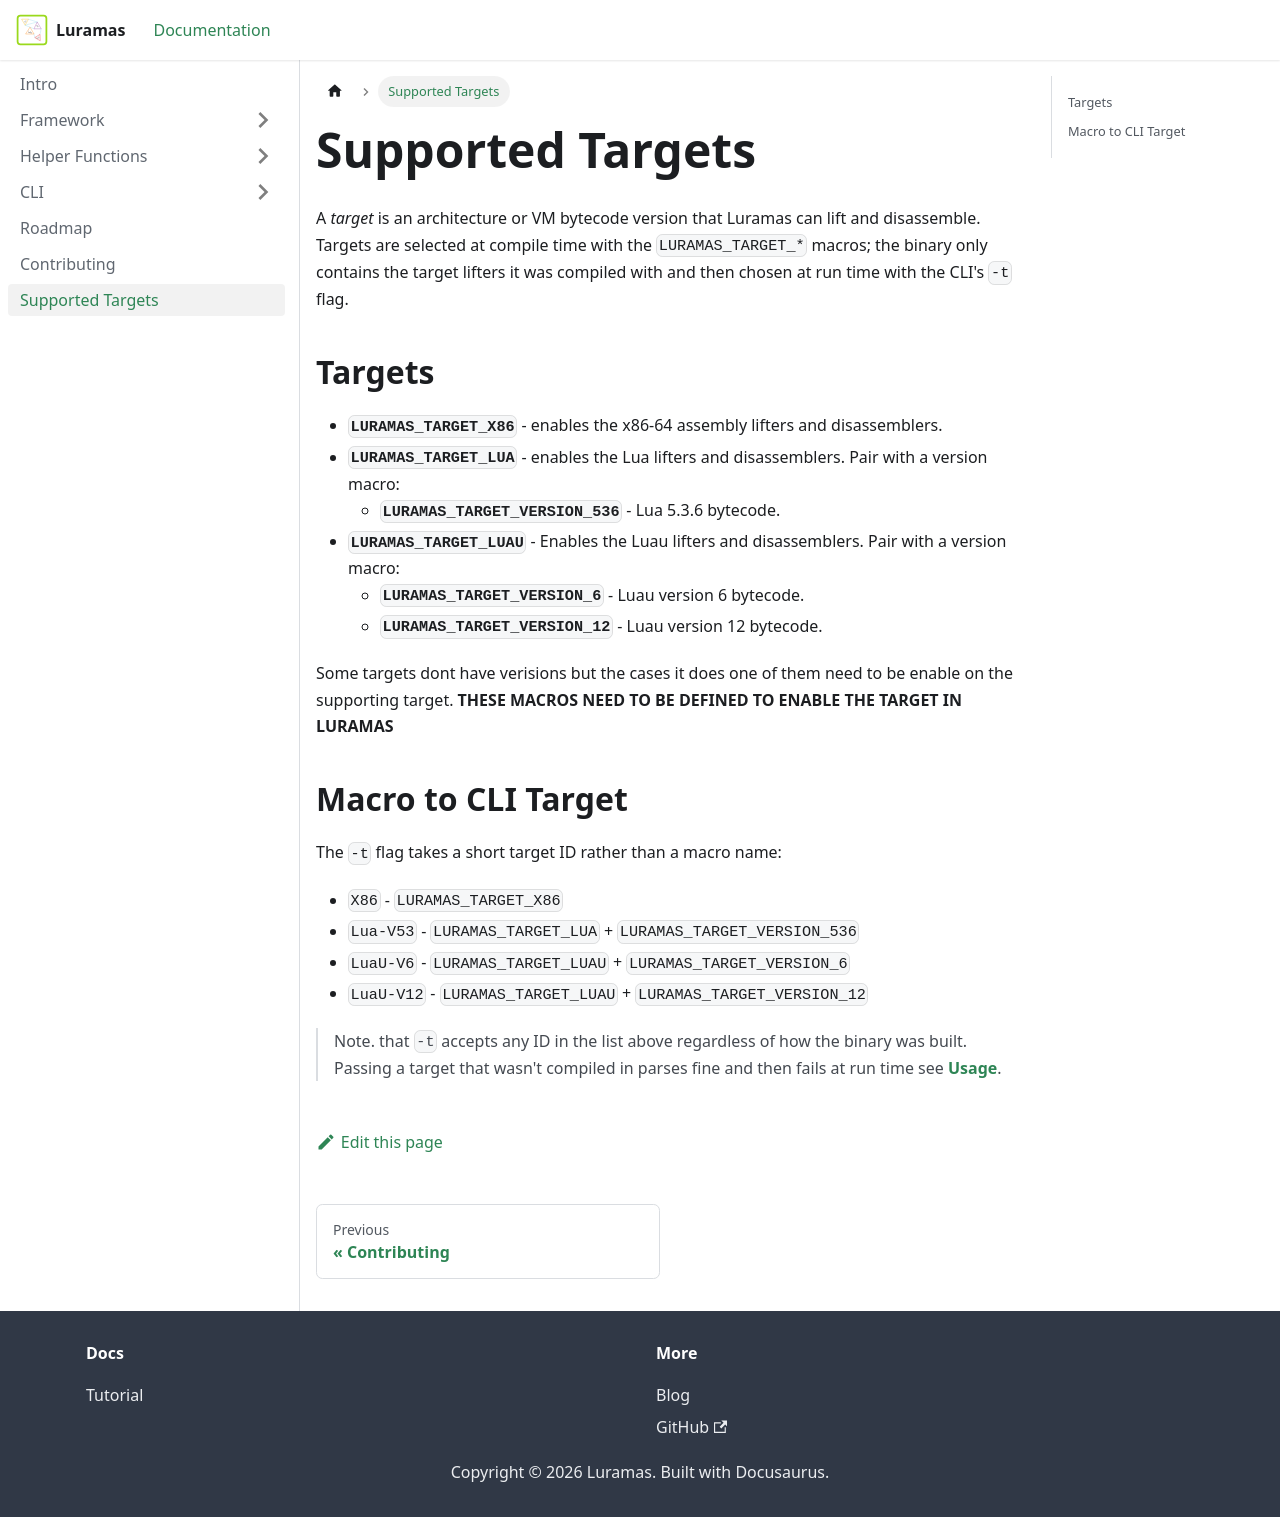

repository: Pidova/Luramas-Docs · page: docs/supported-targets.html · generator: docusaurus

---
id: supported-targets
title: Supported Targets
sidebar_position: 8
---

A *target* is an architecture or VM bytecode version that Luramas can lift and disassemble. 
Targets are selected at compile time with the `LURAMAS_TARGET_*` macros; the binary only contains the target lifters it was compiled with and then chosen at run time with the CLI's `-t` flag.

## Targets

* **`LURAMAS_TARGET_X86`** - enables the x86-64 assembly lifters and disassemblers.
* **`LURAMAS_TARGET_LUA`** - enables the Lua lifters and disassemblers. Pair with a version macro:
	* **`LURAMAS_TARGET_VERSION_536`** - Lua 5.3.6 bytecode.
* **`LURAMAS_TARGET_LUAU`** - Enables the Luau lifters and disassemblers. Pair with a version macro:
	* **`LURAMAS_TARGET_VERSION_6`** - Luau version 6 bytecode.
	* **`LURAMAS_TARGET_VERSION_12`** - Luau version 12 bytecode.

Some targets dont have verisions but the cases it does one of them need to be enable on the supporting target.
**THESE MACROS NEED TO BE DEFINED TO ENABLE THE TARGET IN LURAMAS** 

## Macro to CLI Target

The `-t` flag takes a short target ID rather than a macro name:

* `X86` - `LURAMAS_TARGET_X86`
* `Lua-V53` - `LURAMAS_TARGET_LUA` + `LURAMAS_TARGET_VERSION_536`
* `LuaU-V6` - `LURAMAS_TARGET_LUAU` + `LURAMAS_TARGET_VERSION_6`
* `LuaU-V12` - `LURAMAS_TARGET_LUAU` + `LURAMAS_TARGET_VERSION_12`

> Note. that `-t` accepts any ID in the list above regardless of how the binary was built. Passing a target that wasn't compiled in parses fine and then fails at run time see **[Usage](../Framework/usage)**.
